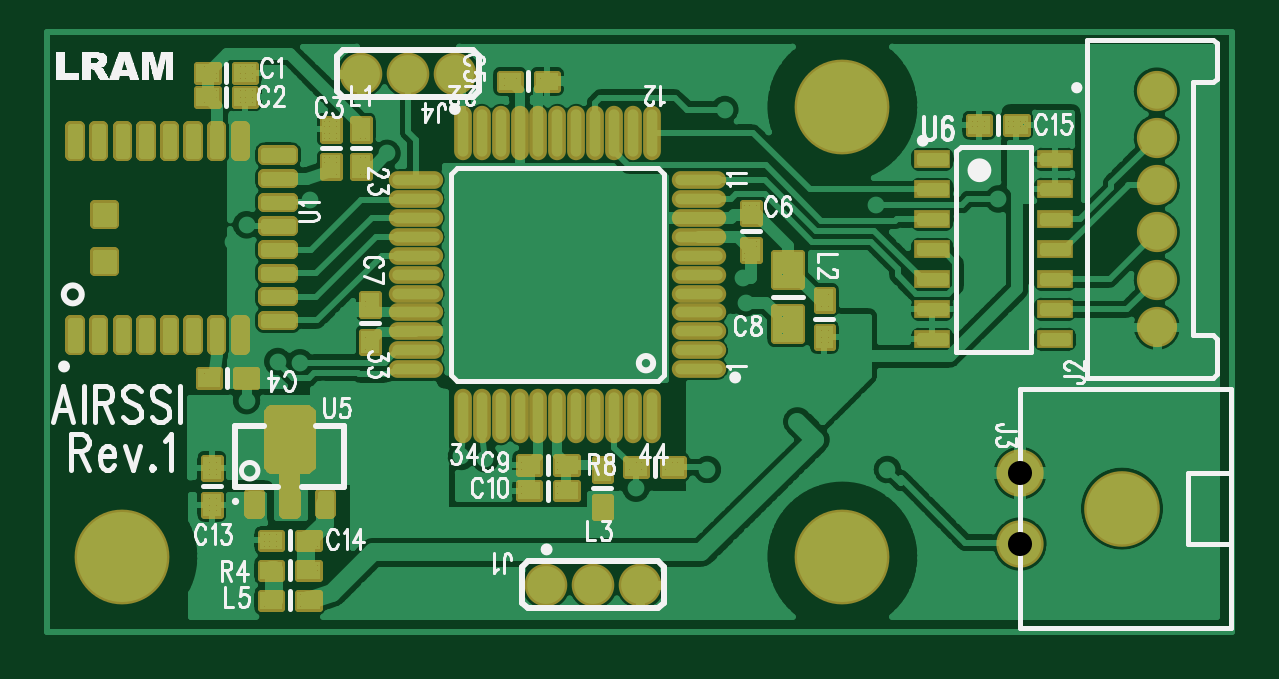
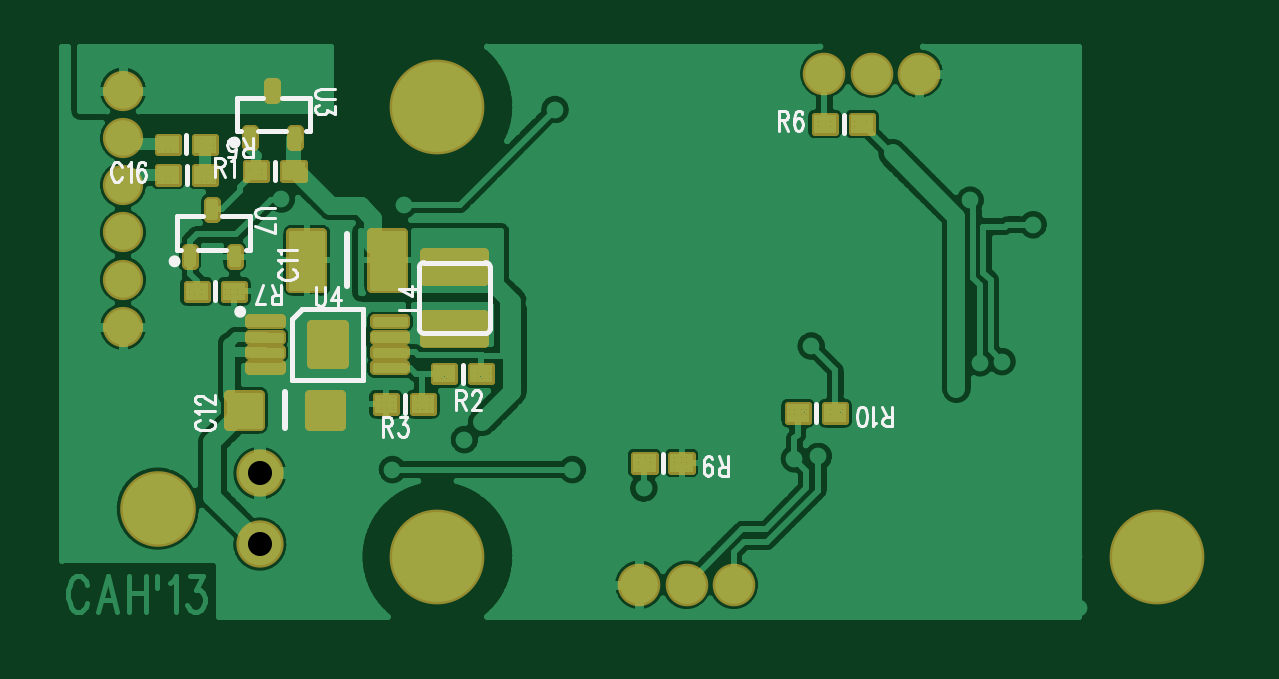
Circuit board: 7 layer files. Board 50.2 x 24.8 mm.
- bottom_copper: airssi_botc.GBL (57314 bytes)
- bottom_silk: airssi_silkb.GBO (9230 bytes)
- top_silk: airssi_silkt.GTO (27619 bytes)
- bottom_mask: airssi_smb.GBS (9839 bytes)
- top_mask: airssi_smt.GTS (16713 bytes)
- top_copper: airssi_topc.GTL (80166 bytes)
- drill: ncdrill.txt (1196 bytes)

=== bottom_copper: airssi_botc.GBL (57314 bytes, source omitted) ===
=== bottom_silk: airssi_silkb.GBO (9230 bytes, source omitted) ===
=== top_silk: airssi_silkt.GTO (27619 bytes, source omitted) ===
=== bottom_mask: airssi_smb.GBS (9839 bytes, source omitted) ===
=== top_mask: airssi_smt.GTS (16713 bytes, source omitted) ===
=== top_copper: airssi_topc.GTL (80166 bytes, source omitted) ===
=== drill: ncdrill.txt ===
%
T1C.015F095S3
X0132Y0104
X01255Y0104
X0129Y0111
X0127Y0116
X0132Y0116
X01332Y01385
X01315Y01575
X0131Y0165
X01332Y01678
X01315Y01735
X01391Y01921
X014Y01865
X01566Y01797
X01437Y01719
X01503Y01529
X01384Y0145
X01421Y01448
X0146Y01405
X0177Y0104
X0176Y0126
X0173Y01288
X0169Y01292
X01702Y01476
X01872Y01915
X018Y0196
X0188Y0196
X0195Y0196
X0211Y0196
X0203Y0196
X0209Y0191
X021Y0127
X01981Y01239
X0211Y011
X0208Y0104
X0215Y0104
X0228Y0132
X0225Y0135
X02164Y01548
X0216Y0159
X02129Y0187
X0218Y0196
X02585Y01721
X02381Y01711
X02556Y01693
X0253Y0155
X0251Y0127
X024Y0127
X0251Y011
X0255Y0104
X0247Y0104
X0263Y0104
X0271Y0114
X0285Y0133
X0276Y0133
X0285Y0141
X0276Y0141
X0276Y0149
X0292Y018
X0292Y0171
X0292Y0163
X0292Y0155
X0292Y0147
X0292Y0139
X0292Y0132
X0292Y0124
X0292Y0116
T2C.0315F197S55
X02849Y01508
X02849Y015867
X02849Y016655
X02849Y017442
X02849Y01823
X02849Y019017
T3C.03228F197S55
X016013Y0193
X015225Y0193
X0168Y0193
X01831Y01078
X019885Y01078
X019097Y01078
T4C.04016F139S55
X026209Y011459
X026209Y012641
T5C.116F069S658
X01125Y01125
X02325Y01875
X02325Y01125
T6C.11811F069S658
X02791Y01205
M30

